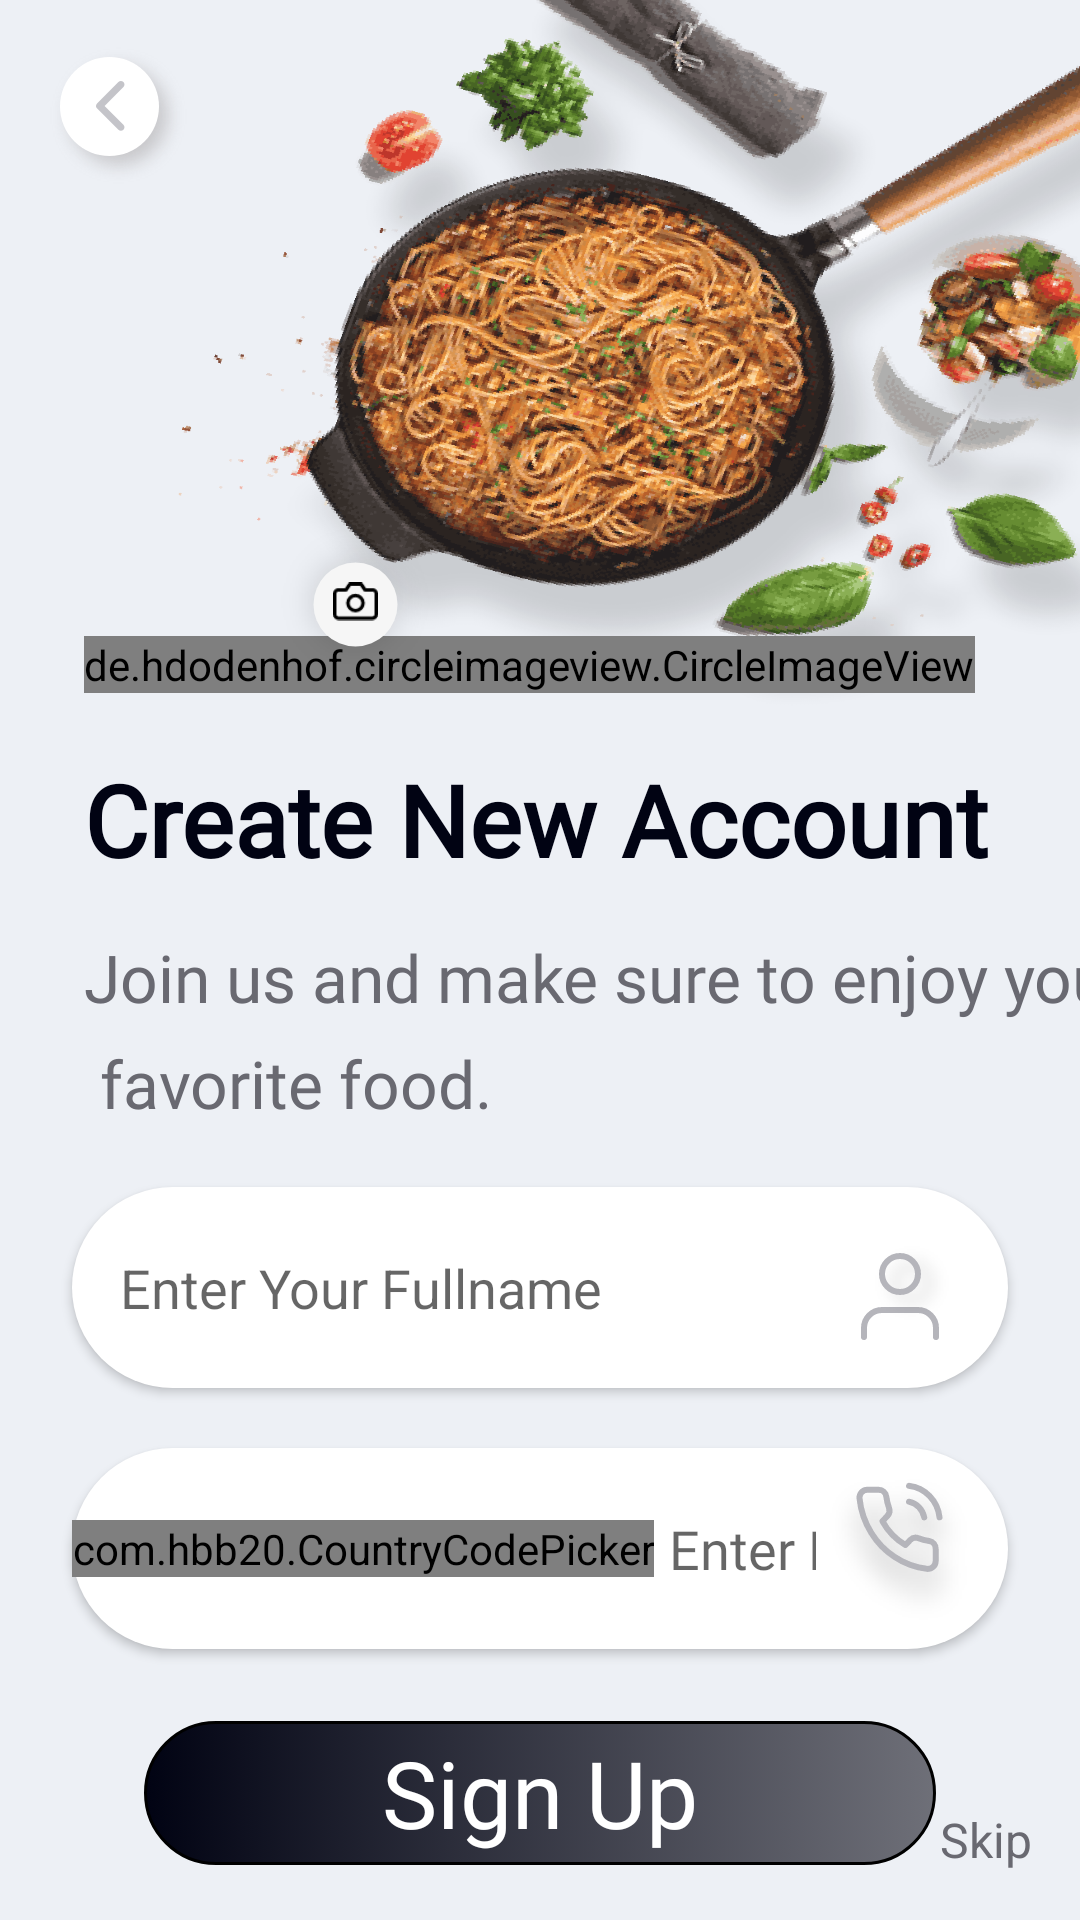

This screen was rendered from an Android layout file. Write that file and the resources it references.
<!-- AndroidManifest.xml: application theme AppTheme -->
<!-- res/layout/activity_register.xml -->
<?xml version="1.0" encoding="utf-8"?>
<androidx.constraintlayout.widget.ConstraintLayout xmlns:android="http://schemas.android.com/apk/res/android"
    xmlns:app="http://schemas.android.com/apk/res-auto"
    xmlns:tools="http://schemas.android.com/tools"
    android:layout_width="match_parent"
    android:layout_height="match_parent"
    android:background="@drawable/login"
    tools:context=".activities.Register">

    <ImageButton
        android:id="@+id/back_img_r"
        android:layout_width="wrap_content"
        android:layout_height="wrap_content"
        android:layout_marginStart="2dp"
        android:layout_marginTop="3dp"
        android:backgroundTint="#00FFFFFF"
        android:src="@drawable/group_6"
        app:layout_constraintStart_toStartOf="parent"
        app:layout_constraintTop_toTopOf="parent"/>

    <de.hdodenhof.circleimageview.CircleImageView
        android:id="@+id/profileImg_r"
        android:layout_width="wrap_content"
        android:layout_height="wrap_content"
        android:layout_marginStart="28dp"
        android:layout_marginTop="212dp"
        android:src="@drawable/mask_group_1"
        app:layout_constraintStart_toStartOf="parent"
        app:layout_constraintTop_toTopOf="parent" />

    <ImageView
        android:id="@+id/imageView2"
        android:layout_width="wrap_content"
        android:layout_height="wrap_content"
        android:layout_marginStart="60dp"
        android:src="@drawable/ellipse_4"
        app:layout_constraintBottom_toBottomOf="@+id/profileImg_r"
        app:layout_constraintStart_toStartOf="@+id/profileImg_r"
        app:layout_constraintTop_toTopOf="@+id/profileImg_r"
        app:layout_constraintVertical_bias="1.0" />

    <ImageView
        android:id="@+id/profileBtn_r"
        android:layout_width="15dp"
        android:layout_height="15dp"
        android:src="@drawable/icon_feather_camera"
        app:layout_constraintBottom_toBottomOf="@+id/imageView2"
        app:layout_constraintEnd_toEndOf="@+id/imageView2"
        app:layout_constraintStart_toStartOf="@+id/imageView2"
        app:layout_constraintTop_toTopOf="@+id/imageView2" />

    <TextView
        android:id="@+id/textView10"
        android:layout_width="wrap_content"
        android:layout_height="wrap_content"
        android:layout_marginStart="28dp"
        android:layout_marginTop="20dp"
        android:fontFamily="@font/ntailu"
        android:text="Create New Account"
        android:textColor="@color/Main_Heading"
        android:textSize="33sp"
        android:textStyle="bold"
        app:layout_constraintStart_toStartOf="parent"
        app:layout_constraintTop_toBottomOf="@+id/profileImg_r" />

    <TextView
        android:id="@+id/textView11"
        android:layout_width="wrap_content"
        android:layout_height="wrap_content"
        android:layout_marginStart="28dp"
        android:layout_marginTop="16dp"
        android:fontFamily="@font/sail"
        android:text="Join us and make sure to enjoy your"
        android:textColor="@color/subheading_inputField"
        android:textSize="22sp"
        android:textStyle="normal"
        app:layout_constraintStart_toStartOf="parent"
        app:layout_constraintTop_toBottomOf="@+id/textView10" />

    <TextView
        android:id="@+id/textView12"
        android:layout_width="wrap_content"
        android:layout_height="wrap_content"
        android:layout_marginStart="28dp"
        android:layout_marginTop="6dp"
        android:fontFamily="@font/sail"
        android:text=" favorite food."
        android:textColor="@color/subheading_inputField"
        android:textSize="22sp"
        android:textStyle="normal"
        app:layout_constraintStart_toStartOf="parent"
        app:layout_constraintTop_toBottomOf="@+id/textView11" />

    <EditText
        android:id="@+id/userName_r"
        android:layout_width="match_parent"
        android:layout_height="wrap_content"
        android:layout_marginStart="24dp"
        android:layout_marginTop="20dp"
        android:layout_marginEnd="24dp"
        android:background="@drawable/custom_edit_txt"
        android:drawableRight="@drawable/icon_feather_user"
        android:elevation="2dp"
        android:hint="Enter Your Fullname"
        android:padding="16dp"
        android:maxLines="1"
        android:textAlignment="textStart"
        android:textColor="@color/subheading_inputField"
        android:textSize="18sp"
        android:textStyle="normal"
        app:layout_constraintEnd_toEndOf="parent"
        app:layout_constraintHorizontal_bias="1.0"
        app:layout_constraintStart_toStartOf="parent"
        app:layout_constraintTop_toBottomOf="@+id/textView12" />

    <androidx.constraintlayout.widget.ConstraintLayout
        android:id="@+id/phone_txt_r"
        android:layout_width="match_parent"
        android:layout_height="wrap_content"
        android:layout_marginStart="24dp"
        android:layout_marginTop="20dp"
        android:layout_marginEnd="24dp"
        android:background="@drawable/custom_edit_txt"
        android:elevation="2dp"
        app:layout_constraintEnd_toEndOf="parent"
        app:layout_constraintHorizontal_bias="0.0"
        app:layout_constraintStart_toStartOf="parent"
        app:layout_constraintTop_toBottomOf="@+id/userName_r">

        <EditText
            android:id="@+id/phoneNum_r"
            android:layout_width="0dp"
            android:layout_height="wrap_content"
            android:backgroundTint="#00FFFFFF"
            android:drawableEnd="@drawable/icon_feather_phone_call"
            android:ems="10"
            android:padding="5dp"
            android:hint="Enter Mobile Number"
            android:inputType="phone"
            android:maxLength="13"
            android:textAlignment="textStart"
            android:paddingEnd="8dp"
            android:textColor="@color/subheading_inputField"
            android:fontFamily="@font/ntailu"
            android:textSize="18sp"
            android:textStyle="normal"
            app:layout_constraintBottom_toBottomOf="parent"
            app:layout_constraintEnd_toEndOf="parent"
            app:layout_constraintStart_toEndOf="@+id/cc_r"
            app:layout_constraintTop_toTopOf="parent" />

        <com.hbb20.CountryCodePicker
            android:id="@+id/cc_r"
            android:layout_width="wrap_content"
            android:layout_height="wrap_content"
            android:background="@drawable/custom_edit_txt"
            app:ccpDialog_textColor="@color/subheading_inputField"
            app:ccp_autoDetectCountry="true"
            app:ccp_defaultNameCode="US"
            app:ccp_showFlag="false"
            app:ccp_textSize="16sp"
            app:layout_constraintBottom_toBottomOf="parent"
            app:layout_constraintEnd_toStartOf="@+id/phoneNum_r"
            app:layout_constraintStart_toStartOf="parent"
            app:layout_constraintTop_toTopOf="parent" />


    </androidx.constraintlayout.widget.ConstraintLayout>

    <Button
        android:id="@+id/signUp"
        android:layout_width="match_parent"
        android:layout_height="wrap_content"
        android:layout_marginStart="48dp"
        android:layout_marginTop="24dp"
        android:layout_marginEnd="48dp"
        android:background="@drawable/custom_button"
        android:elevation="8dp"
        android:fontFamily="@font/mtcorsva"
        android:text="Sign Up"
        android:textAllCaps="false"
        android:textColor="@color/Button_text"
        android:textSize="31sp"
        android:textStyle="normal"
        android:gravity="center"
        app:layout_constraintEnd_toEndOf="parent"
        app:layout_constraintHorizontal_bias="1.0"
        app:layout_constraintStart_toStartOf="parent"
        app:layout_constraintTop_toBottomOf="@+id/phone_txt_r" />

    <TextView
        android:id="@+id/skip"
        android:layout_width="wrap_content"
        android:layout_height="wrap_content"
        android:layout_marginEnd="16dp"
        android:layout_marginBottom="16dp"
        android:text="Skip"
        android:textColor="@color/subheading_inputField"
        android:textSize="16sp"
        android:textStyle="normal"
        app:layout_constraintBottom_toBottomOf="parent"
        app:layout_constraintEnd_toEndOf="parent" />

</androidx.constraintlayout.widget.ConstraintLayout>
<!-- resources referenced by this layout -->
<resources>
  <color name="Button_text">#ffffff</color>
  <color name="Main_Heading">#010313</color>
  <color name="subheading_inputField">#696971</color>
  <!-- drawable custom_button (drawable) -->
  <?xml version="1.0" encoding="utf-8"?>
  <selector xmlns:android="http://schemas.android.com/apk/res/android">
      <item android:state_enabled="true">
          <shape android:shape="rectangle">
              <corners android:radius="50dp"/>
              <stroke android:color="@color/black" android:width="1dp"/>
              <solid android:color="@color/black"/>
              <gradient android:startColor="@color/Button_gradient1" android:endColor="#9C1E1E29"/>
          </shape>
      </item>
  </selector>
  <!-- drawable custom_edit_txt (drawable) -->
  <?xml version="1.0" encoding="utf-8"?>
  <selector xmlns:android="http://schemas.android.com/apk/res/android">
      <item android:state_enabled="true">
          <shape android:shape="rectangle">
              <corners android:radius="50dp"/>
              <solid android:color="@color/white"/>
          </shape>
      </item>
  </selector>
  <!-- drawable ellipse_4: png bitmap (drawable, 1585 bytes) -->
  <!-- drawable group_6: png bitmap (drawable, 2643 bytes) -->
  <!-- drawable icon_feather_camera: png bitmap (drawable, 292 bytes) -->
  <!-- drawable icon_feather_phone_call: png bitmap (drawable, 2528 bytes) -->
  <!-- drawable icon_feather_user: png bitmap (drawable, 1167 bytes) -->
  <!-- drawable login: png bitmap (drawable, 184762 bytes) -->
  <!-- drawable mask_group_1: png bitmap (drawable, 22149 bytes) -->
  <style name="AppTheme" parent="Theme.AppCompat.Light.NoActionBar">
          
          <item name="colorPrimary">@color/black</item>
          <item name="colorPrimaryDark">@color/black</item>
          <item name="colorAccent">@color/black</item>
      </style>
  <color name="black">#FF000000</color>
  <color name="Button_gradient1">#010313</color>
  <color name="white">#FFFFFFFF</color>
</resources>
